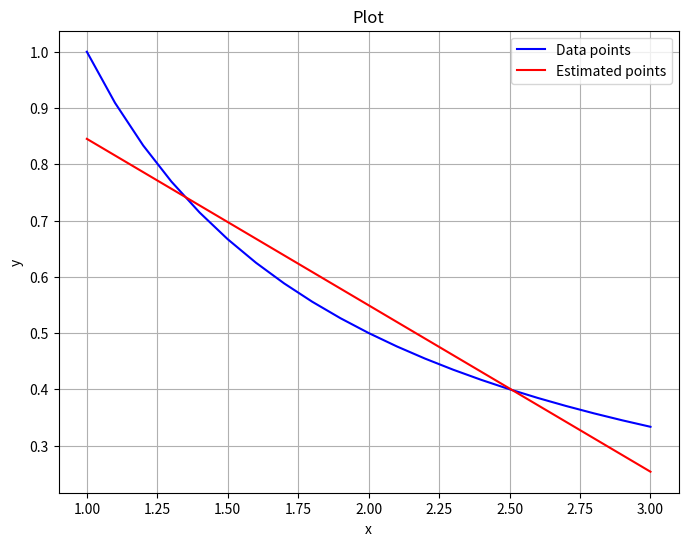

Write Python code to recreate this figure.
import numpy as np
from scipy import integrate
import matplotlib.pyplot as plt


def plot_points_and_points(points_1=None, points_2=None):
    """
    Plot points and/or a given function over the x-axis range determined by the points.

    Parameters:
    points (list of tuples): List of (x, y) points to be plotted.
    func (function): The function to plot.
    """
    plt.figure(figsize=(8, 6))

    # Plot points if provided
    if points_1:
        x_values = [point[0] for point in points_1]
        y_values = [point[1] for point in points_1]
        plt.plot(
            x_values, y_values, "b-", label="Data points"
        )  # Use 'b-' for blue line

        # Determine x-axis range based on points
        x_min = min(x_values)
        x_max = max(x_values)
        x_range = (x_min, x_max)

    if points_2:
        x_values = [point[0] for point in points_2]
        y_values = [point[1] for point in points_2]
        plt.plot(
            x_values, y_values, "r-", label="Estimated points"
        )  # Use 'b-' for blue line

        # Determine x-axis range based on points
        x_min = min(x_values)
        x_max = max(x_values)
        x_range = (x_min, x_max)

    # Add title and labels
    plt.title("Plot")
    plt.xlabel("x")
    plt.ylabel("y")

    # Add a legend
    plt.legend()

    # Show grid
    plt.grid(True)

    # Display the plot
    plt.show()


def orthogonal_polynomials() -> list[callable]:
    return [
        lambda x: 1,
        lambda x: x - 2,
        lambda x: x**2 - 4 * x + 11 / 3,
        lambda x: x**3 - 6 * x**2 + 57 / 5 * x - 34 / 5,
    ]


def orthogonal_polynomials_repr() -> list[str]:
    return ["1", "x - 2", "x^2 - 4x + 11/3", "x^3 - 6x^2 + (57/5)x - 34/5"]


def P(x):
    return np.sum(
        [
            integrate.quad(lambda x: op[j](x) * f(x), a, b)[0]
            / integrate.quad(lambda x: op[j](x) ** 2, a, b)[0]
            * op[j](x)
            for j in range(n + 1)
        ]
    )


def f(x):
    return 1 / x


if __name__ == "__main__":
    op: list[callable] = orthogonal_polynomials()
    opr: list[str] = orthogonal_polynomials_repr()
    a, b = (1, 3)
    n = 1
    pieces = [
        f"{integrate.quad(lambda x: op[j](x) * f(x), a, b)[0] / integrate.quad(lambda x: op[j](x) ** 2, a, b)[0]}({opr[j]})"
        for j in range(n + 1)
    ]
    print(f"f(x) = {' + '.join(pieces)}")
    x_to_approx = [
        1.0,
        1.1,
        1.2,
        1.3,
        1.4,
        1.5,
        1.6,
        1.7,
        1.8,
        1.9,
        2.0,
        2.1,
        2.2,
        2.3,
        2.4,
        2.5,
        2.6,
        2.7,
        2.8,
        2.9,
        3.0,
    ]
    P_approx = [P(x) for x in x_to_approx]
    f_approx = [f(x) for x in x_to_approx]
    plot_points_and_points(
        list(zip(x_to_approx, f_approx)), list(zip(x_to_approx, P_approx))
    )
